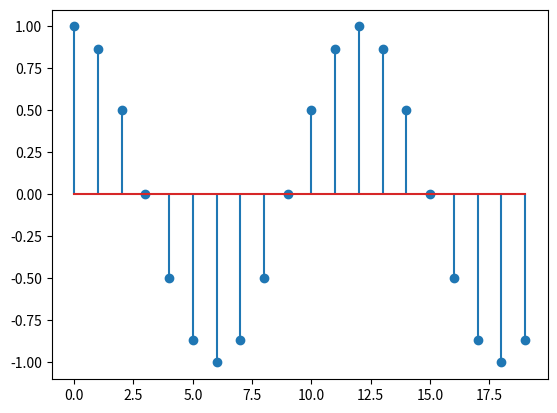

This figure's Python source:
# -*- coding: utf-8 -*-
"""
Editor de Spyder

Este es un archivo temporal.
"""

import numpy as np
import matplotlib.pyplot as plt

n = np.arange(0, 20, 1)
x = np.cos(2 * np.pi * n / 12)
plt.stem(n, x)

